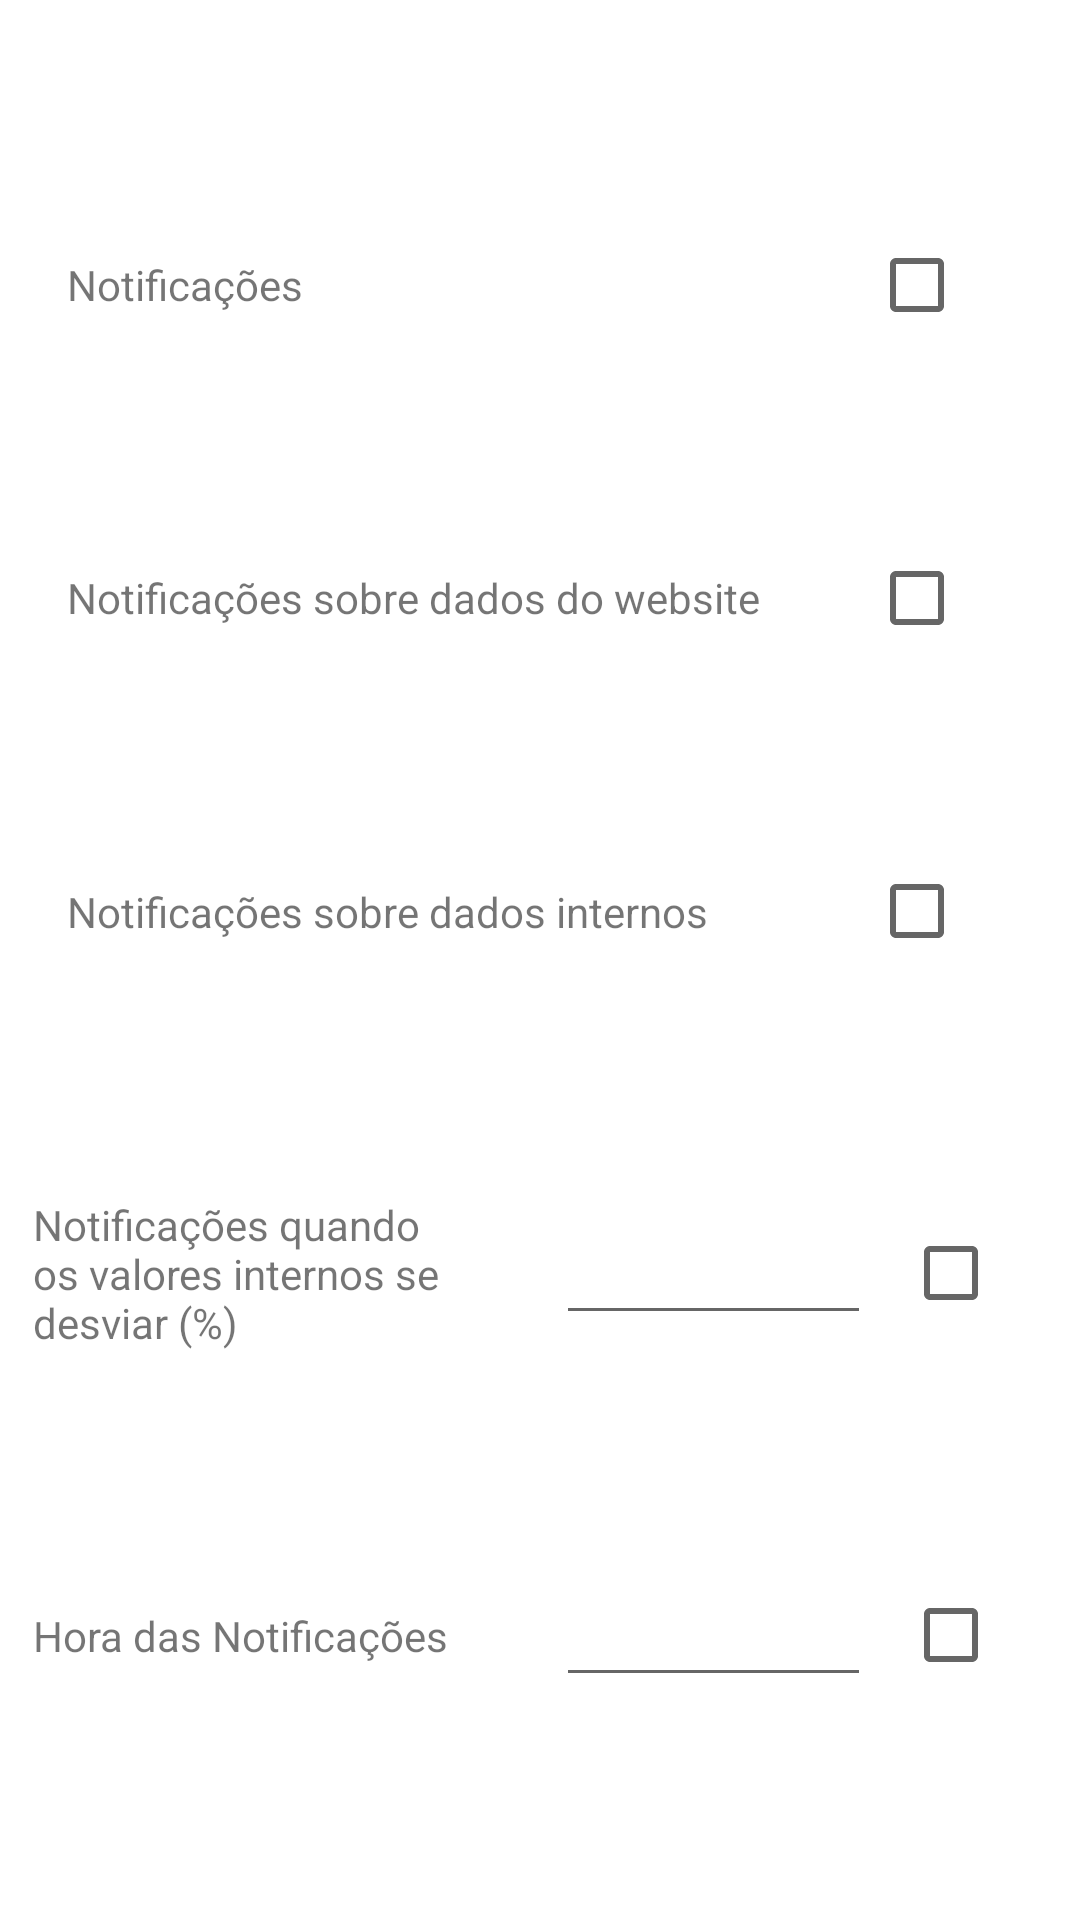

Layout XML and referenced resources for this Android screen:
<!-- AndroidManifest.xml: application theme Theme.ProjetoPM -->
<!-- res/layout/activity_definicoes.xml -->
<?xml version="1.0" encoding="utf-8"?>
<androidx.constraintlayout.widget.ConstraintLayout xmlns:android="http://schemas.android.com/apk/res/android"
    xmlns:app="http://schemas.android.com/apk/res-auto"
    xmlns:tools="http://schemas.android.com/tools"
    android:layout_width="match_parent"
    android:layout_height="match_parent"
    tools:context=".activity.Definicoes">

    <TextView
        android:id="@+id/notifications"
        android:layout_width="wrap_content"
        android:layout_height="wrap_content"
        android:ems="15"
        android:text="Notificações"
        app:layout_constraintTop_toTopOf="parent"
        app:layout_constraintBottom_toTopOf="@+id/notifications_api"
        app:layout_constraintStart_toStartOf="parent"
        app:layout_constraintEnd_toStartOf="@+id/notifications_checkbox"
        />
    <CheckBox
        android:id="@+id/notifications_checkbox"
        android:layout_width="wrap_content"
        android:layout_height="wrap_content"
        app:layout_constraintTop_toTopOf="@+id/notifications"
        app:layout_constraintBottom_toBottomOf="@+id/notifications"
        app:layout_constraintStart_toEndOf="@+id/notifications"
        app:layout_constraintEnd_toEndOf="parent"
        android:onClick="onCheckboxClicked"
        />

    <TextView
        android:id="@+id/notifications_api"
        android:layout_width="wrap_content"
        android:layout_height="wrap_content"
        android:ems="15"
        android:text="Notificações sobre dados do website"
        app:layout_constraintTop_toBottomOf="@+id/notifications"
        app:layout_constraintBottom_toTopOf="@+id/notifications_internal"
        app:layout_constraintStart_toStartOf="parent"
        app:layout_constraintEnd_toStartOf="@+id/notifications_api_checkbox"
        />
    <CheckBox
        android:id="@+id/notifications_api_checkbox"
        android:layout_width="wrap_content"
        android:layout_height="wrap_content"
        app:layout_constraintTop_toTopOf="@+id/notifications_api"
        app:layout_constraintBottom_toBottomOf="@+id/notifications_api"
        app:layout_constraintStart_toEndOf="@+id/notifications_api"
        app:layout_constraintEnd_toEndOf="parent"
        android:onClick="onCheckboxClicked"
        />

    <TextView
        android:id="@+id/notifications_internal"
        android:layout_width="wrap_content"
        android:layout_height="wrap_content"
        android:ems="15"
        android:text="Notificações sobre dados internos"
        app:layout_constraintTop_toBottomOf="@+id/notifications_api"
        app:layout_constraintBottom_toTopOf="@+id/notifications_temperature_rate"
        app:layout_constraintStart_toStartOf="parent"
        app:layout_constraintEnd_toStartOf="@+id/notifications_internal_checkbox"
        />
    <CheckBox
        android:id="@+id/notifications_internal_checkbox"
        android:layout_width="wrap_content"
        android:layout_height="wrap_content"
        app:layout_constraintTop_toTopOf="@+id/notifications_internal"
        app:layout_constraintBottom_toBottomOf="@+id/notifications_internal"
        app:layout_constraintStart_toEndOf="@+id/notifications_internal"
        app:layout_constraintEnd_toEndOf="parent"
        android:onClick="onCheckboxClicked"
        />

    <TextView
        android:id="@+id/notifications_temperature_rate"
        android:layout_width="wrap_content"
        android:layout_height="wrap_content"
        android:ems="10"
        android:text="Notificações quando os valores internos se desviar (%)"
        app:layout_constraintTop_toBottomOf="@+id/notifications_internal"
        app:layout_constraintBottom_toTopOf="@+id/notifications_hour"
        app:layout_constraintStart_toStartOf="parent"
        app:layout_constraintEnd_toStartOf="@+id/notifications_temperature_rate_value"
        />
    <EditText
        android:id="@+id/notifications_temperature_rate_value"
        android:layout_width="wrap_content"
        android:layout_height="wrap_content"
        android:ems="5"
        android:inputType="number"
        app:layout_constraintTop_toTopOf="@+id/notifications_temperature_rate"
        app:layout_constraintBottom_toBottomOf="@+id/notifications_temperature_rate"
        app:layout_constraintStart_toEndOf="@+id/notifications_temperature_rate"
        app:layout_constraintEnd_toStartOf="@+id/notifications_temperature_rate_checkbox"
        />
    <CheckBox
        android:id="@+id/notifications_temperature_rate_checkbox"
        android:layout_width="wrap_content"
        android:layout_height="wrap_content"
        app:layout_constraintTop_toTopOf="@+id/notifications_temperature_rate"
        app:layout_constraintBottom_toBottomOf="@+id/notifications_temperature_rate"
        app:layout_constraintStart_toEndOf="@+id/notifications_temperature_rate_value"
        app:layout_constraintEnd_toEndOf="parent"
        android:onClick="onCheckboxClicked"
        />

    <TextView
        android:id="@+id/notifications_hour"
        android:layout_width="wrap_content"
        android:layout_height="wrap_content"
        android:ems="10"
        android:text="Hora das Notificações"
        app:layout_constraintTop_toBottomOf="@+id/notifications_temperature_rate"
        app:layout_constraintBottom_toBottomOf="parent"
        app:layout_constraintStart_toStartOf="parent"
        app:layout_constraintEnd_toStartOf="@+id/notifications_temperature_rate_value"
        />
    <EditText
        android:id="@+id/notifications_hour_value"
        android:layout_width="wrap_content"
        android:layout_height="wrap_content"
        android:ems="5"
        android:inputType="time"
        app:layout_constraintTop_toTopOf="@+id/notifications_hour"
        app:layout_constraintBottom_toBottomOf="@+id/notifications_hour"
        app:layout_constraintStart_toEndOf="@+id/notifications_hour"
        app:layout_constraintEnd_toStartOf="@+id/notifications_hour_checkbox"
        android:onClick="onClick"
        />
    <CheckBox
        android:id="@+id/notifications_hour_checkbox"
        android:layout_width="wrap_content"
        android:layout_height="wrap_content"
        app:layout_constraintTop_toTopOf="@+id/notifications_hour"
        app:layout_constraintBottom_toBottomOf="@+id/notifications_hour"
        app:layout_constraintStart_toEndOf="@+id/notifications_hour_value"
        app:layout_constraintEnd_toEndOf="parent"
        android:onClick="onCheckboxClicked"
        />

</androidx.constraintlayout.widget.ConstraintLayout>
<!-- resources referenced by this layout -->
<resources>
  <style name="Theme.ProjetoPM" parent="Theme.MaterialComponents.DayNight.DarkActionBar">
          
          <item name="colorPrimary">@color/purple_500</item>
          <item name="colorPrimaryVariant">@color/purple_700</item>
          <item name="colorOnPrimary">@color/white</item>
          
          <item name="colorSecondary">@color/teal_200</item>
          <item name="colorSecondaryVariant">@color/teal_700</item>
          <item name="colorOnSecondary">@color/black</item>
          
          <item name="android:statusBarColor" tools:targetApi="l">?attr/colorPrimaryVariant</item>
          
      </style>
  <!-- not gathered from this repository: default colours our renderer supplied (Android Studio template values) -->
  <color name="purple_500">#FF6200EE</color>
  <color name="purple_700">#FF3700B3</color>
  <color name="teal_200">#FF03DAC5</color>
  <color name="teal_700">#FF018786</color>
  <color name="black">#FF000000</color>
  <color name="white">#FFFFFFFF</color>
</resources>
